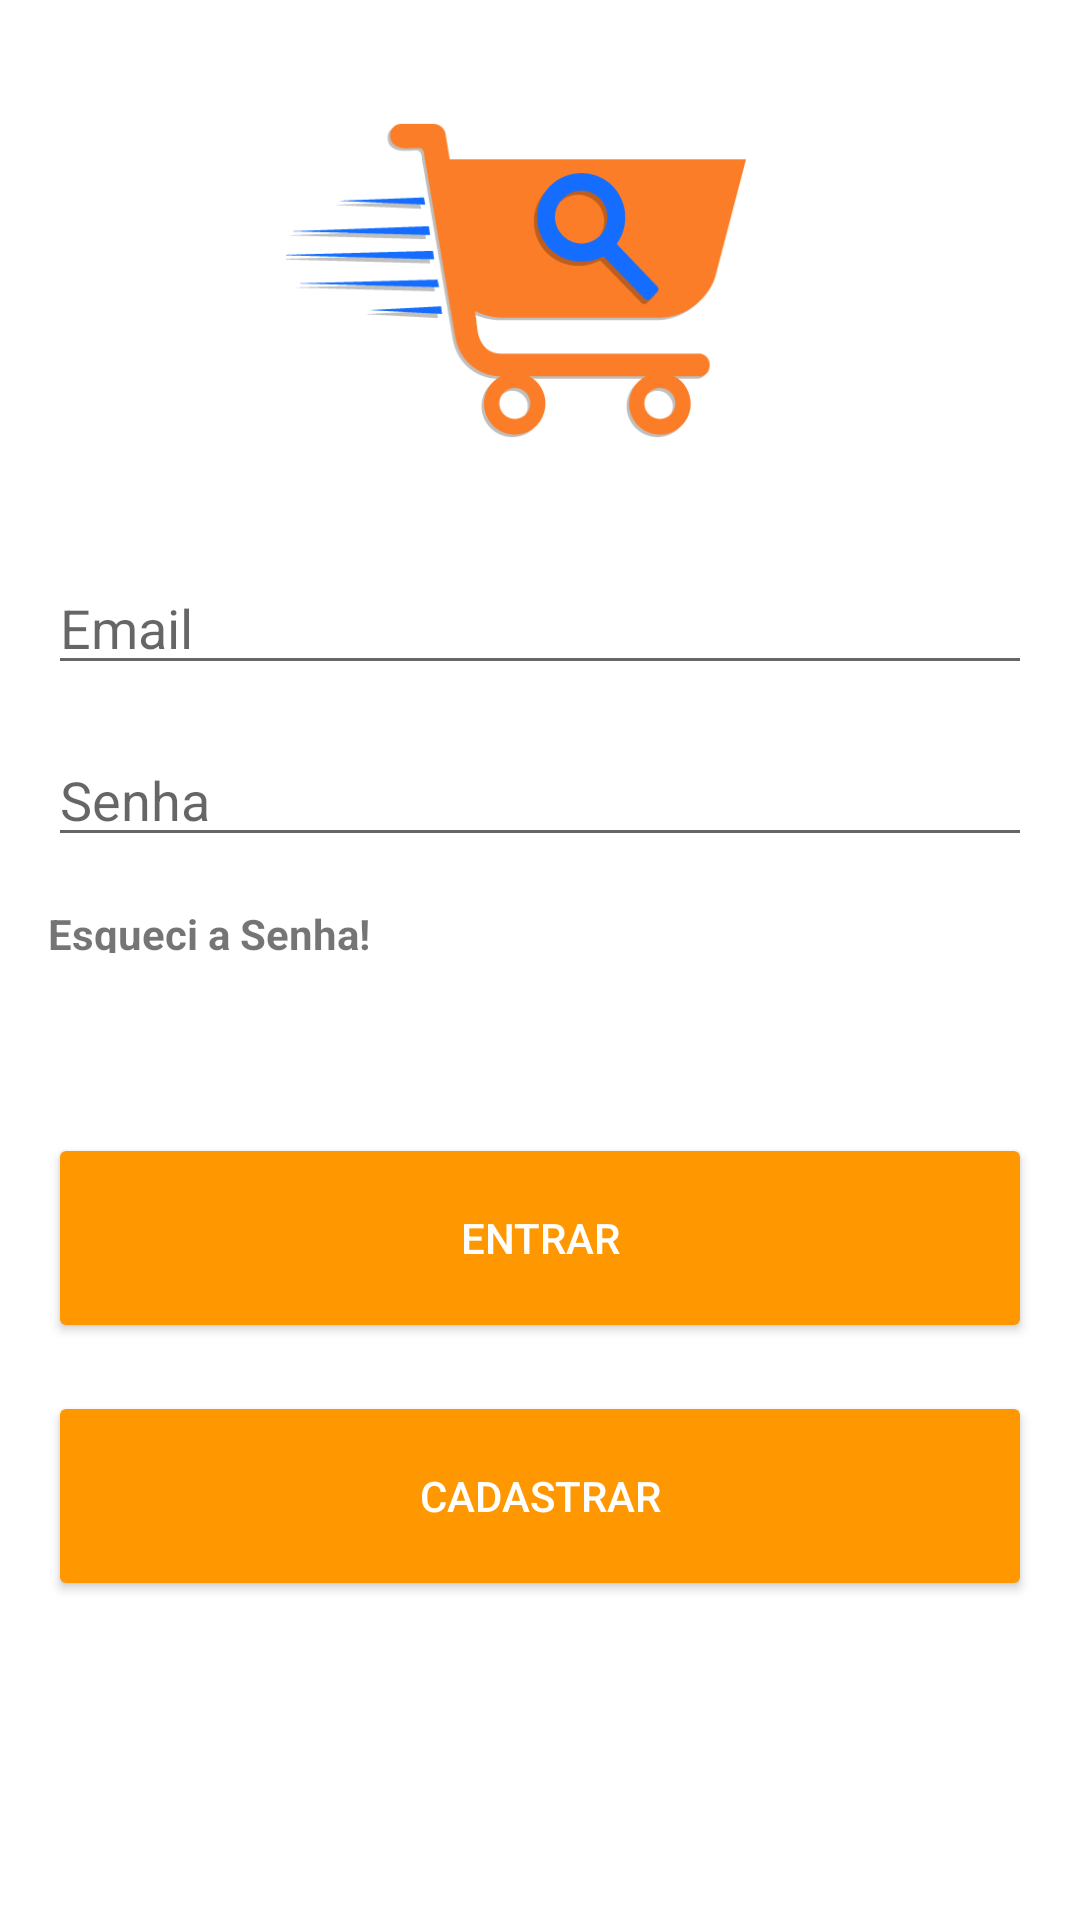

Produce the Android XML layout that renders to this screen, including the resource entries it uses.
<!-- AndroidManifest.xml: activity theme AppTheme -->
<!-- res/layout/activity_login.xml -->
<?xml version="1.0" encoding="utf-8"?>
<ScrollView xmlns:android="http://schemas.android.com/apk/res/android"
    xmlns:app="http://schemas.android.com/apk/res-auto"
    xmlns:tools="http://schemas.android.com/tools"
    android:layout_width="match_parent"
    android:layout_height="match_parent"
    android:fillViewport="true"
    android:focusableInTouchMode="true"
    tools:context=".activity.LoginActivity">

    <android.support.constraint.ConstraintLayout
        android:layout_width="match_parent"
        android:layout_height="match_parent"
        android:focusable="true"
        android:focusableInTouchMode="true"
        tools:layout_editor_absoluteY="81dp">

        <EditText
            android:id="@+id/txtEmail"
            android:layout_width="0dp"
            android:layout_height="wrap_content"
            android:layout_marginEnd="16dp"
            android:layout_marginStart="16dp"
            android:layout_marginTop="16dp"
            android:ems="10"
            android:hint="Email"
            android:inputType="textEmailAddress"
            app:layout_constraintEnd_toEndOf="parent"
            app:layout_constraintHorizontal_bias="0.0"
            app:layout_constraintStart_toStartOf="parent"
            app:layout_constraintTop_toBottomOf="@+id/imageView3" />

        <EditText
            android:id="@+id/txtSenha"
            android:layout_width="0dp"
            android:layout_height="wrap_content"
            android:layout_marginEnd="16dp"
            android:layout_marginStart="16dp"
            android:layout_marginTop="16dp"
            android:ems="10"
            android:hint="Senha"
            android:inputType="textPassword"
            app:layout_constraintEnd_toEndOf="parent"
            app:layout_constraintStart_toStartOf="parent"
            app:layout_constraintTop_toBottomOf="@+id/txtEmail" />

        <TextView
            android:id="@+id/lnkEsqueciSenha"
            android:layout_width="wrap_content"
            android:layout_height="16dp"
            android:layout_marginEnd="16dp"
            android:layout_marginStart="16dp"
            android:layout_marginTop="16dp"
            android:text="Esqueci a Senha!"
            android:textAllCaps="false"
            android:textStyle="bold"
            app:layout_constraintEnd_toEndOf="parent"
            app:layout_constraintHorizontal_bias="0.0"
            app:layout_constraintStart_toStartOf="parent"
            app:layout_constraintTop_toBottomOf="@+id/txtSenha" />

        <Button
            android:id="@+id/btnEntrar"
            android:layout_width="0dp"
            android:layout_height="70dp"
            android:layout_marginBottom="16dp"
            android:layout_marginEnd="16dp"
            android:layout_marginStart="16dp"
            android:layout_marginTop="60dp"
            android:text="Entrar"
            android:theme="@style/botaoPadrao"
            app:layout_constraintBottom_toTopOf="@+id/btnCadCadastro"
            app:layout_constraintEnd_toEndOf="parent"
            app:layout_constraintStart_toStartOf="parent"
            app:layout_constraintTop_toBottomOf="@+id/lnkEsqueciSenha"
            app:layout_constraintVertical_bias="1.0" />

        <Button
            android:id="@+id/btnCadCadastro"
            android:layout_width="0dp"
            android:layout_height="70dp"
            android:layout_marginEnd="16dp"
            android:layout_marginStart="16dp"
            android:layout_marginTop="16dp"
            android:text="Cadastrar"
            android:theme="@style/botaoPadrao"
            app:layout_constraintEnd_toEndOf="parent"
            app:layout_constraintHorizontal_bias="0.0"
            app:layout_constraintStart_toStartOf="parent"
            app:layout_constraintTop_toBottomOf="@+id/btnEntrar" />

        <ImageView
            android:id="@+id/imageView3"
            android:layout_width="178dp"
            android:layout_height="155dp"
            android:layout_marginEnd="16dp"
            android:layout_marginStart="16dp"
            android:layout_marginTop="16dp"
            app:layout_constraintEnd_toEndOf="parent"
            app:layout_constraintHorizontal_bias="0.45"
            app:layout_constraintStart_toStartOf="parent"
            app:layout_constraintTop_toTopOf="parent"
            app:srcCompat="@drawable/fm_logo" />

    </android.support.constraint.ConstraintLayout>
</ScrollView>
<!-- resources referenced by this layout -->
<resources>
  <!-- drawable fm_logo: png bitmap (drawable, 18748 bytes) -->
  <style name="botaoPadrao" parent="Theme.AppCompat.Light">
           <item name="colorButtonNormal">@color/colorAccent</item>
           <item name="colorControlHighlight">@color/colorAccentLight</item>
           <item name="android:textColor">@color/colorIcons</item>
           <item name="android:state_enabled">@color/colorAccentLight</item>
       </style>
  <style name="AppTheme" parent="Theme.AppCompat.Light.NoActionBar">
          <item name="colorPrimary">@color/colorPrimary</item>
          <item name="colorPrimaryDark">@color/colorPrimaryDark</item>
          <item name="colorAccent">@color/colorAccent</item>
          <item name="colorControlHighlight">@color/colorDivider</item>
          <item name="android:windowBackground">@color/colorIcons</item>
          <item name="android:panelFullBackground">@color/colorIcons</item>
  
       </style>
  <color name="colorAccent">#FF9800</color>
  <color name="colorAccentLight">#fdc571</color>
  <color name="colorIcons">#FFFFFF</color>
  <color name="colorPrimary">#3F51B5</color>
  <color name="colorPrimaryDark">#303F9F</color>
  <color name="colorDivider">#BDBDBD</color>
</resources>
